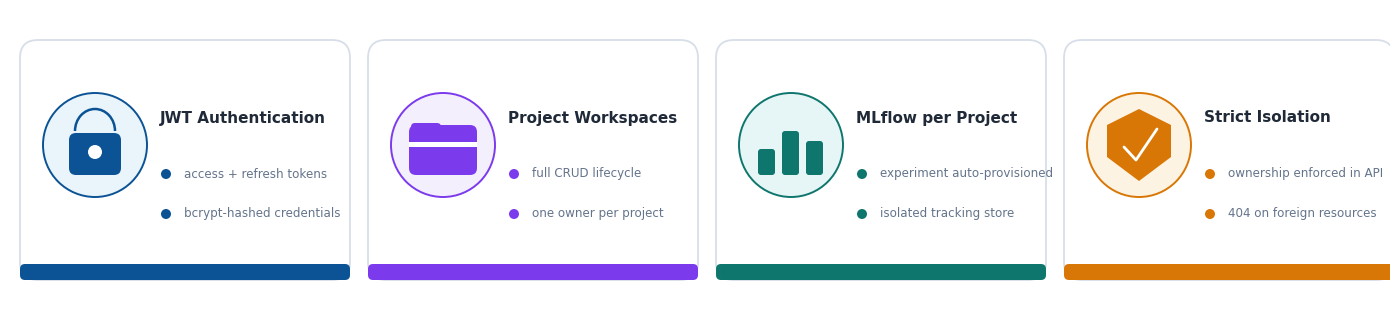

The script that saved this image: (Note: this script raises an exception after producing the figure.)
# -*- coding: utf-8 -*-
"""Sprint deliverables strips (sprints 1-4): 4 compact feature cards each, drawn
icons, shared layout + color rotation. One band per sprint slide. Light theme."""
import os, math
import matplotlib
matplotlib.use("Agg")
import matplotlib.pyplot as plt
from matplotlib.patches import FancyBboxPatch, Rectangle, Circle, Arc, Polygon

ASSETS = r"D:\pfe\presentation\assets"
INK, INK3 = "#1F2937", "#64748B"
BLUE, VIOLET, TEAL, AMBER = "#0B5394", "#7C3AED", "#0F766E", "#D97706"
TINT = {BLUE: "#EAF4FB", VIOLET: "#F3EFFC", TEAL: "#E6F5F5", AMBER: "#FDF3E3"}
LINE = "#D7DEE8"
ROT = [BLUE, VIOLET, TEAL, AMBER]

# ── icon library (all draw around a centre cx,cy inside a badge) ──────────────
def ic_lock(ax, cx, cy, c):
    ax.add_patch(Arc((cx, cy + 1.4), 4.0, 4.4, theta1=0, theta2=180, lw=1.8, ec=c, zorder=7))
    ax.add_patch(FancyBboxPatch((cx - 2.6, cy - 3.0), 5.2, 4.2, boxstyle="round,pad=0,rounding_size=0.7", fc=c, ec="none", zorder=7))
    ax.add_patch(Circle((cx, cy - 0.7), 0.7, fc="white", ec="none", zorder=8))

def ic_folder(ax, cx, cy, c):
    ax.add_patch(FancyBboxPatch((cx - 3.2, cy + 0.6), 3.0, 1.6, boxstyle="round,pad=0,rounding_size=0.4", fc=c, ec="none", zorder=7))
    ax.add_patch(FancyBboxPatch((cx - 3.4, cy - 3.0), 6.8, 5.0, boxstyle="round,pad=0,rounding_size=0.7", fc=c, ec="none", zorder=8))
    ax.add_patch(Rectangle((cx - 3.4, cy - 0.2), 6.8, 0.55, fc="white", ec="none", zorder=9))

def ic_chart(ax, cx, cy, c):
    for i, h in enumerate([2.6, 4.4, 3.4]):
        ax.add_patch(FancyBboxPatch((cx - 3.3 + i * 2.4, cy - 3.0), 1.7, h, boxstyle="round,pad=0,rounding_size=0.3", fc=c, ec="none", zorder=7))

def ic_shield(ax, cx, cy, c):
    pts = [(cx, cy + 3.6), (cx + 3.2, cy + 2.0), (cx + 3.2, cy - 1.2), (cx, cy - 3.6), (cx - 3.2, cy - 1.2), (cx - 3.2, cy + 2.0)]
    ax.add_patch(Polygon(pts, closed=True, fc=c, ec="none", zorder=7))
    ax.plot([cx - 1.5, cx - 0.3, cx + 1.8], [cy - 0.2, cy - 1.5, cy + 1.6], color="white", lw=2.0, solid_capstyle="round", zorder=9)

def ic_upload(ax, cx, cy, c):
    ax.add_patch(Polygon([(cx, cy + 3.6), (cx - 2.2, cy + 0.8), (cx + 2.2, cy + 0.8)], closed=True, fc=c, ec="none", zorder=8))
    ax.add_patch(Rectangle((cx - 0.9, cy - 1.4), 1.8, 2.6, fc=c, ec="none", zorder=8))
    ax.plot([cx - 3.4, cx - 3.4, cx + 3.4, cx + 3.4], [cy - 1.0, cy - 3.4, cy - 3.4, cy - 1.0], color=c, lw=1.9, solid_capstyle="round", zorder=8)

def ic_code(ax, cx, cy, c):
    ax.text(cx, cy, "</>", ha="center", va="center", fontsize=12.5, color=c, fontweight="bold", family="DejaVu Sans", zorder=8)

def ic_cluster(ax, cx, cy, c):
    nodes = [(cx - 2.4, cy + 1.6), (cx + 2.4, cy + 1.6), (cx, cy - 2.4)]
    for a in nodes:
        ax.plot([cx, a[0]], [cy - 0.3, a[1]], color=c, lw=1.3, zorder=6)
    for (nx, ny) in nodes:
        ax.add_patch(FancyBboxPatch((nx - 1.4, ny - 1.1), 2.8, 2.2, boxstyle="round,pad=0,rounding_size=0.5", fc=c, ec="none", zorder=8))

def ic_logs(ax, cx, cy, c):
    ax.add_patch(FancyBboxPatch((cx - 3.6, cy - 3.0), 7.2, 6.0, boxstyle="round,pad=0,rounding_size=0.8", fc="none", ec=c, lw=1.8, zorder=7))
    ax.plot([cx - 2.4, cx - 1.4, cx - 2.4], [cy + 1.2, cy + 0.4, cy - 0.4], color=c, lw=1.6, solid_capstyle="round", zorder=8)
    ax.plot([cx - 0.6, cx + 2.4], [cy - 0.4, cy - 0.4], color=c, lw=1.6, solid_capstyle="round", zorder=8)

def ic_tag(ax, cx, cy, c):
    pts = [(cx - 3.0, cy + 3.0), (cx + 1.4, cy + 3.0), (cx + 3.6, cy), (cx + 1.4, cy - 3.0), (cx - 3.0, cy - 3.0)]
    ax.add_patch(Polygon(pts, closed=True, fc=c, ec="none", zorder=7))
    ax.add_patch(Circle((cx - 1.6, cy), 0.75, fc="white", ec="none", zorder=8))

def ic_layers(ax, cx, cy, c):
    shades = [TINT[c], c, c]
    for k, sh in enumerate(shades):
        y = cy - 3.0 + k * 2.2
        ax.add_patch(FancyBboxPatch((cx - 3.2, y), 6.4, 1.7, boxstyle="round,pad=0,rounding_size=0.4",
                     fc=sh, ec=c, lw=1.2, zorder=7 + k))

def ic_rocket(ax, cx, cy, c):
    body = [(cx, cy + 3.6), (cx + 1.7, cy + 0.8), (cx + 1.7, cy - 2.0), (cx - 1.7, cy - 2.0), (cx - 1.7, cy + 0.8)]
    ax.add_patch(Polygon(body, closed=True, fc=c, ec="none", zorder=8))
    ax.add_patch(Polygon([(cx - 1.7, cy - 0.6), (cx - 3.2, cy - 2.4), (cx - 1.7, cy - 2.2)], closed=True, fc=c, ec="none", zorder=7))
    ax.add_patch(Polygon([(cx + 1.7, cy - 0.6), (cx + 3.2, cy - 2.4), (cx + 1.7, cy - 2.2)], closed=True, fc=c, ec="none", zorder=7))
    ax.add_patch(Circle((cx, cy + 0.9), 0.85, fc="white", ec="none", zorder=9))

def ic_target(ax, cx, cy, c):
    ax.add_patch(Circle((cx, cy), 3.4, fc="none", ec=c, lw=1.9, zorder=7))
    ax.add_patch(Circle((cx, cy), 1.8, fc="none", ec=c, lw=1.7, zorder=7))
    ax.add_patch(Circle((cx, cy), 0.7, fc=c, ec="none", zorder=8))

def ic_key(ax, cx, cy, c):
    ax.add_patch(Circle((cx - 1.3, cy + 1.3), 1.9, fc="none", ec=c, lw=1.9, zorder=8))
    ax.add_patch(Circle((cx - 1.3, cy + 1.3), 0.7, fc="white", ec="none", zorder=9))
    ax.plot([cx - 0.1, cx + 3.0], [cy + 0.1, cy - 3.0], color=c, lw=2.0, solid_capstyle="round", zorder=8)
    ax.plot([cx + 1.9, cx + 2.9], [cy - 1.0, cy - 0.4], color=c, lw=2.0, solid_capstyle="round", zorder=8)
    ax.plot([cx + 1.1, cx + 1.9], [cy - 1.8, cy - 1.3], color=c, lw=2.0, solid_capstyle="round", zorder=8)

def ic_pulse(ax, cx, cy, c):
    xs = [cx - 3.6, cx - 1.6, cx - 0.6, cx + 0.5, cx + 1.4, cx + 3.6]
    ys = [cy, cy, cy + 2.8, cy - 2.8, cy, cy]
    ax.plot(xs, ys, color=c, lw=2.1, solid_capstyle="round", solid_joinstyle="round", zorder=8)

def ic_sliders(ax, cx, cy, c):
    for y, kx in [(cy + 1.7, cx - 1.0), (cy - 1.7, cx + 1.2)]:
        ax.plot([cx - 3.4, cx + 3.4], [y, y], color=c, lw=1.7, solid_capstyle="round", zorder=7)
        ax.add_patch(Circle((kx, y), 1.15, fc="white", ec=c, lw=1.7, zorder=8))

# ── card renderer ─────────────────────────────────────────────────────────────
def render_strip(cards, out):
    fig = plt.figure(figsize=(13.8, 3.0), dpi=175)
    ax = fig.add_axes([0, 0, 1, 1]); ax.set_xlim(0, 138); ax.set_ylim(0, 30); ax.axis("off")

    def T(x, y, s, size, color, bold=True):
        ax.text(x, y, s, ha="left", va="center", fontsize=size, color=color,
                fontweight="bold" if bold else "normal", family="DejaVu Sans", zorder=9)

    W, GAP, x0, cy, ch_h = 33, 1.8, 1, 15, 24
    for i, (icon, title, lines) in enumerate(cards):
        color = ROT[i]
        x = x0 + i * (W + GAP)
        ax.add_patch(FancyBboxPatch((x, cy - ch_h / 2), W, ch_h, boxstyle="round,pad=0,rounding_size=1.8", fc="white", ec=LINE, lw=1.3, zorder=3))
        ax.add_patch(FancyBboxPatch((x, cy - ch_h / 2), W, 1.6, boxstyle="round,pad=0,rounding_size=0.5", fc=color, ec="none", zorder=4))
        ax.add_patch(Circle((x + 7.5, cy + 1.5), 5.2, fc=TINT[color], ec=color, lw=1.4, zorder=5))
        icon(ax, x + 7.5, cy + 1.5, color)
        T(x + 14, cy + 4.2, title, 11, INK)
        for k, ln in enumerate(lines):
            ax.add_patch(Circle((x + 14.6, cy - 1.4 - k * 4.0), 0.5, fc=color, ec="none", zorder=8))
            T(x + 16.4, cy - 1.4 - k * 4.0, ln, 8.6, INK3, bold=False)
    fig.savefig(out, transparent=True)
    print("wrote", os.path.basename(out), os.path.getsize(out) // 1024, "KB")
    plt.close(fig)

# ── sprint specs ──────────────────────────────────────────────────────────────
sprints = {
 "sprint1_features.png": [
    (ic_lock,   "JWT Authentication", ["access + refresh tokens", "bcrypt-hashed credentials"]),
    (ic_folder, "Project Workspaces", ["full CRUD lifecycle", "one owner per project"]),
    (ic_chart,  "MLflow per Project", ["experiment auto-provisioned", "isolated tracking store"]),
    (ic_shield, "Strict Isolation",   ["ownership enforced in API", "404 on foreign resources"]),
 ],
 "sprint2_features.png": [
    (ic_upload,  "Upload Code & Data", ["single project bundle", "stored in MinIO (S3)"]),
    (ic_code,    "Notebook → Script", ["auto-converted for pods", "reproducible entrypoint"]),
    (ic_cluster, "Run on Cluster",     ["Kubeflow / Argo pod", "GPU-scheduled training"]),
    (ic_logs,    "Live Logs + Autolog", ["streamed run output", "MLflow autolog metrics"]),
 ],
 "sprint3_features.png": [
    (ic_tag,    "Model Registry",    ["versioned model store", "MLflow-backed"]),
    (ic_layers, "Stage Promotion",   ["Staging → Production", "one-click transitions"]),
    (ic_rocket, "KServe Deploy",     ["one-click InferenceService", "autoscaling endpoint"]),
    (ic_target, "Prediction Tester", ["try the live model", "sample-input playground"]),
 ],
 "sprint4_features.png": [
    (ic_chart,   "Metrics Dashboards",   ["per-model KPIs over time", "drift & volume trends"]),
    (ic_key,     "Public API Keys",      ["scoped key issuance", "external prediction access"]),
    (ic_pulse,   "Prediction Telemetry", ["every call logged", "latency + outcome capture"]),
    (ic_sliders, "Admin & Diagnostics",  ["user & role management", "platform health checks"]),
 ],
}

for fn, cards in sprints.items():
    render_strip(cards, os.path.join(ASSETS, fn))
